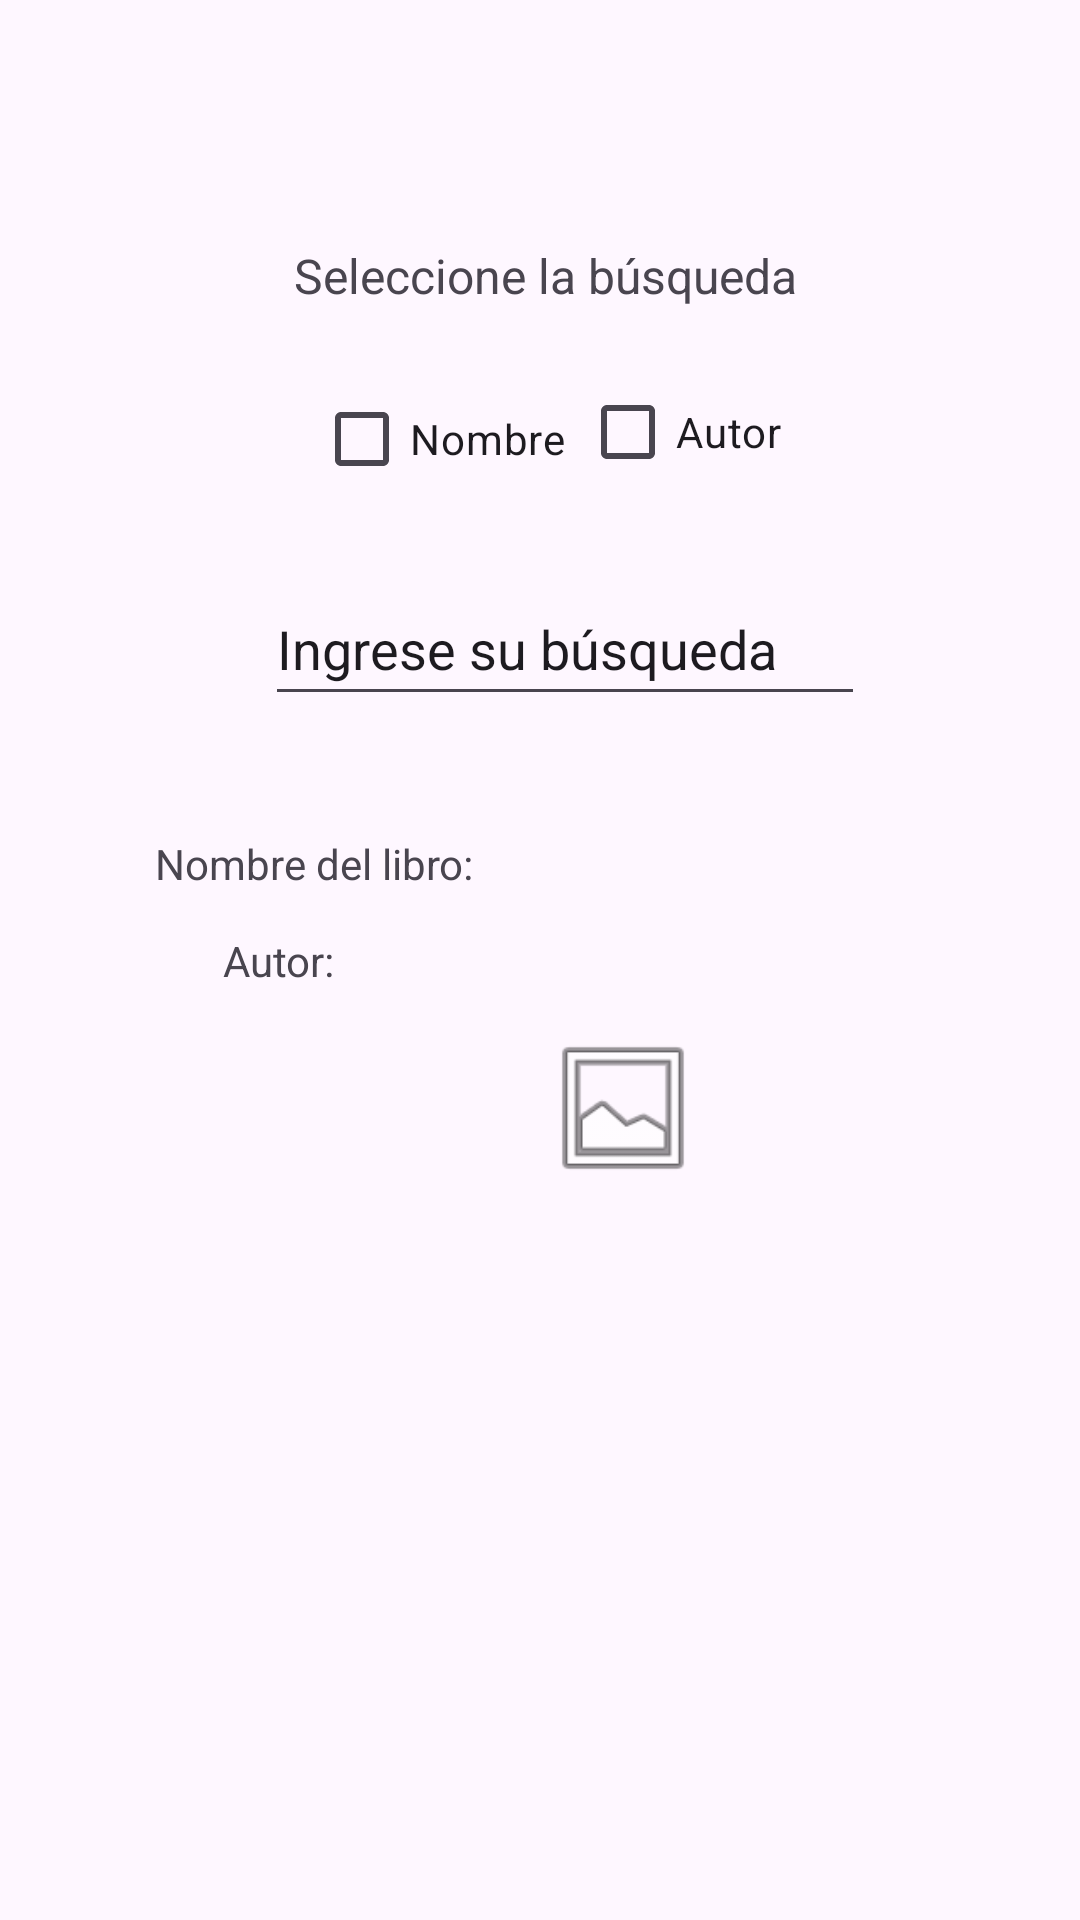

Produce the Android XML layout that renders to this screen, including the resource entries it uses.
<!-- AndroidManifest.xml: application theme Theme.AppBibliotecaEscolar -->
<!-- res/layout/activity_biblioteca.xml -->
<?xml version="1.0" encoding="utf-8"?>
<androidx.constraintlayout.widget.ConstraintLayout xmlns:android="http://schemas.android.com/apk/res/android"
    xmlns:app="http://schemas.android.com/apk/res-auto"
    xmlns:tools="http://schemas.android.com/tools"
    android:layout_width="match_parent"
    android:layout_height="match_parent"
    tools:context=".Biblioteca">

    <TextView
        android:id="@+id/textView"
        android:layout_width="wrap_content"
        android:layout_height="wrap_content"
        android:layout_marginBottom="27dp"
        android:text="@string/textSeleccionar"
        android:textSize="16sp"
        app:layout_constraintBottom_toBottomOf="parent"
        app:layout_constraintEnd_toEndOf="parent"
        app:layout_constraintHorizontal_bias="0.509"
        app:layout_constraintStart_toStartOf="parent"
        app:layout_constraintTop_toTopOf="parent"
        app:layout_constraintVertical_bias="0.137" />

    <CheckBox
        android:id="@+id/checkBoxNombre"
        android:layout_width="wrap_content"
        android:layout_height="wrap_content"
        android:layout_marginTop="5dp"
        android:text="@string/checkNombre"
        app:layout_constraintBottom_toBottomOf="parent"
        app:layout_constraintEnd_toEndOf="parent"
        app:layout_constraintHorizontal_bias="0.379"
        app:layout_constraintStart_toStartOf="parent"
        app:layout_constraintTop_toTopOf="parent"
        app:layout_constraintVertical_bias="0.2" />

    <CheckBox
        android:id="@+id/checkBoxAutor"
        android:layout_width="wrap_content"
        android:layout_height="wrap_content"
        android:layout_marginStart="33dp"
        android:layout_marginBottom="66dp"
        android:text="@string/checkAutor"
        app:layout_constraintBottom_toBottomOf="parent"
        app:layout_constraintEnd_toEndOf="parent"
        app:layout_constraintHorizontal_bias="0.617"
        app:layout_constraintStart_toStartOf="parent"
        app:layout_constraintTop_toTopOf="parent"
        app:layout_constraintVertical_bias="0.228" />

    <TextView
        android:id="@+id/textView3"
        android:layout_width="wrap_content"
        android:layout_height="wrap_content"
        android:layout_marginEnd="60dp"
        android:layout_marginBottom="17dp"
        android:text="@string/textNombreLibro"
        app:layout_constraintBottom_toBottomOf="parent"
        app:layout_constraintEnd_toEndOf="parent"
        app:layout_constraintHorizontal_bias="0.267"
        app:layout_constraintStart_toStartOf="parent"
        app:layout_constraintTop_toTopOf="parent"
        app:layout_constraintVertical_bias="0.461" />

    <TextView
        android:id="@+id/textView4"
        android:layout_width="wrap_content"
        android:layout_height="wrap_content"
        android:text="@string/textNombreAutor"
        app:layout_constraintBottom_toBottomOf="parent"
        app:layout_constraintEnd_toEndOf="parent"
        app:layout_constraintHorizontal_bias="0.23"
        app:layout_constraintStart_toStartOf="parent"
        app:layout_constraintTop_toTopOf="parent" />

    <TextView
        android:id="@+id/textView5"
        android:layout_width="126dp"
        android:layout_height="17dp"
        android:text="@string/nombreLibro"
        app:layout_constraintBottom_toBottomOf="parent"
        app:layout_constraintEnd_toEndOf="parent"
        app:layout_constraintHorizontal_bias="0.729"
        app:layout_constraintStart_toStartOf="parent"
        app:layout_constraintTop_toTopOf="parent"
        app:layout_constraintVertical_bias="0.449" />

    <TextView
        android:id="@+id/textView6"
        android:layout_width="141dp"
        android:layout_height="19dp"
        android:layout_marginStart="90dp"
        android:layout_marginTop="312dp"
        android:text="@string/nombreAutor"
        app:layout_constraintBottom_toBottomOf="parent"
        app:layout_constraintEnd_toEndOf="parent"
        app:layout_constraintHorizontal_bias="0.655"
        app:layout_constraintStart_toStartOf="parent"
        app:layout_constraintTop_toTopOf="parent"
        app:layout_constraintVertical_bias="0.11" />

    <ImageView
        android:id="@+id/imageView"
        android:layout_width="62dp"
        android:layout_height="54dp"
        android:layout_marginStart="97dp"
        android:layout_marginTop="53dp"
        app:layout_constraintBottom_toBottomOf="parent"
        app:layout_constraintEnd_toEndOf="parent"
        app:layout_constraintHorizontal_bias="0.396"
        app:layout_constraintStart_toStartOf="parent"
        app:layout_constraintTop_toTopOf="parent"
        app:layout_constraintVertical_bias="0.543"
        app:srcCompat="@android:drawable/ic_menu_gallery" />

    <EditText
        android:id="@+id/ingresoBusqueda"
        android:layout_width="200dp"
        android:layout_height="48dp"
        android:layout_marginBottom="67dp"
        android:ems="10"
        android:inputType="text"
        android:text="@string/buscador"
        app:layout_constraintBottom_toBottomOf="parent"
        app:layout_constraintEnd_toEndOf="parent"
        app:layout_constraintHorizontal_bias="0.552"
        app:layout_constraintStart_toStartOf="parent"
        app:layout_constraintTop_toTopOf="parent"
        app:layout_constraintVertical_bias="0.363" />

</androidx.constraintlayout.widget.ConstraintLayout>
<!-- resources referenced by this layout -->
<resources>
  <string name="buscador">Ingrese su búsqueda</string>
  <string name="checkAutor">Autor</string>
  <string name="checkNombre">Nombre</string>
  <string name="nombreAutor" />
  <string name="nombreLibro" />
  <string name="textNombreAutor">Autor:</string>
  <string name="textNombreLibro">Nombre del libro:</string>
  <string name="textSeleccionar">Seleccione la búsqueda</string>
  <style name="Theme.AppBibliotecaEscolar" parent="Base.Theme.AppBibliotecaEscolar" />
  <style name="Base.Theme.AppBibliotecaEscolar" parent="Theme.Material3.DayNight.NoActionBar">
          
          
      </style>
</resources>
